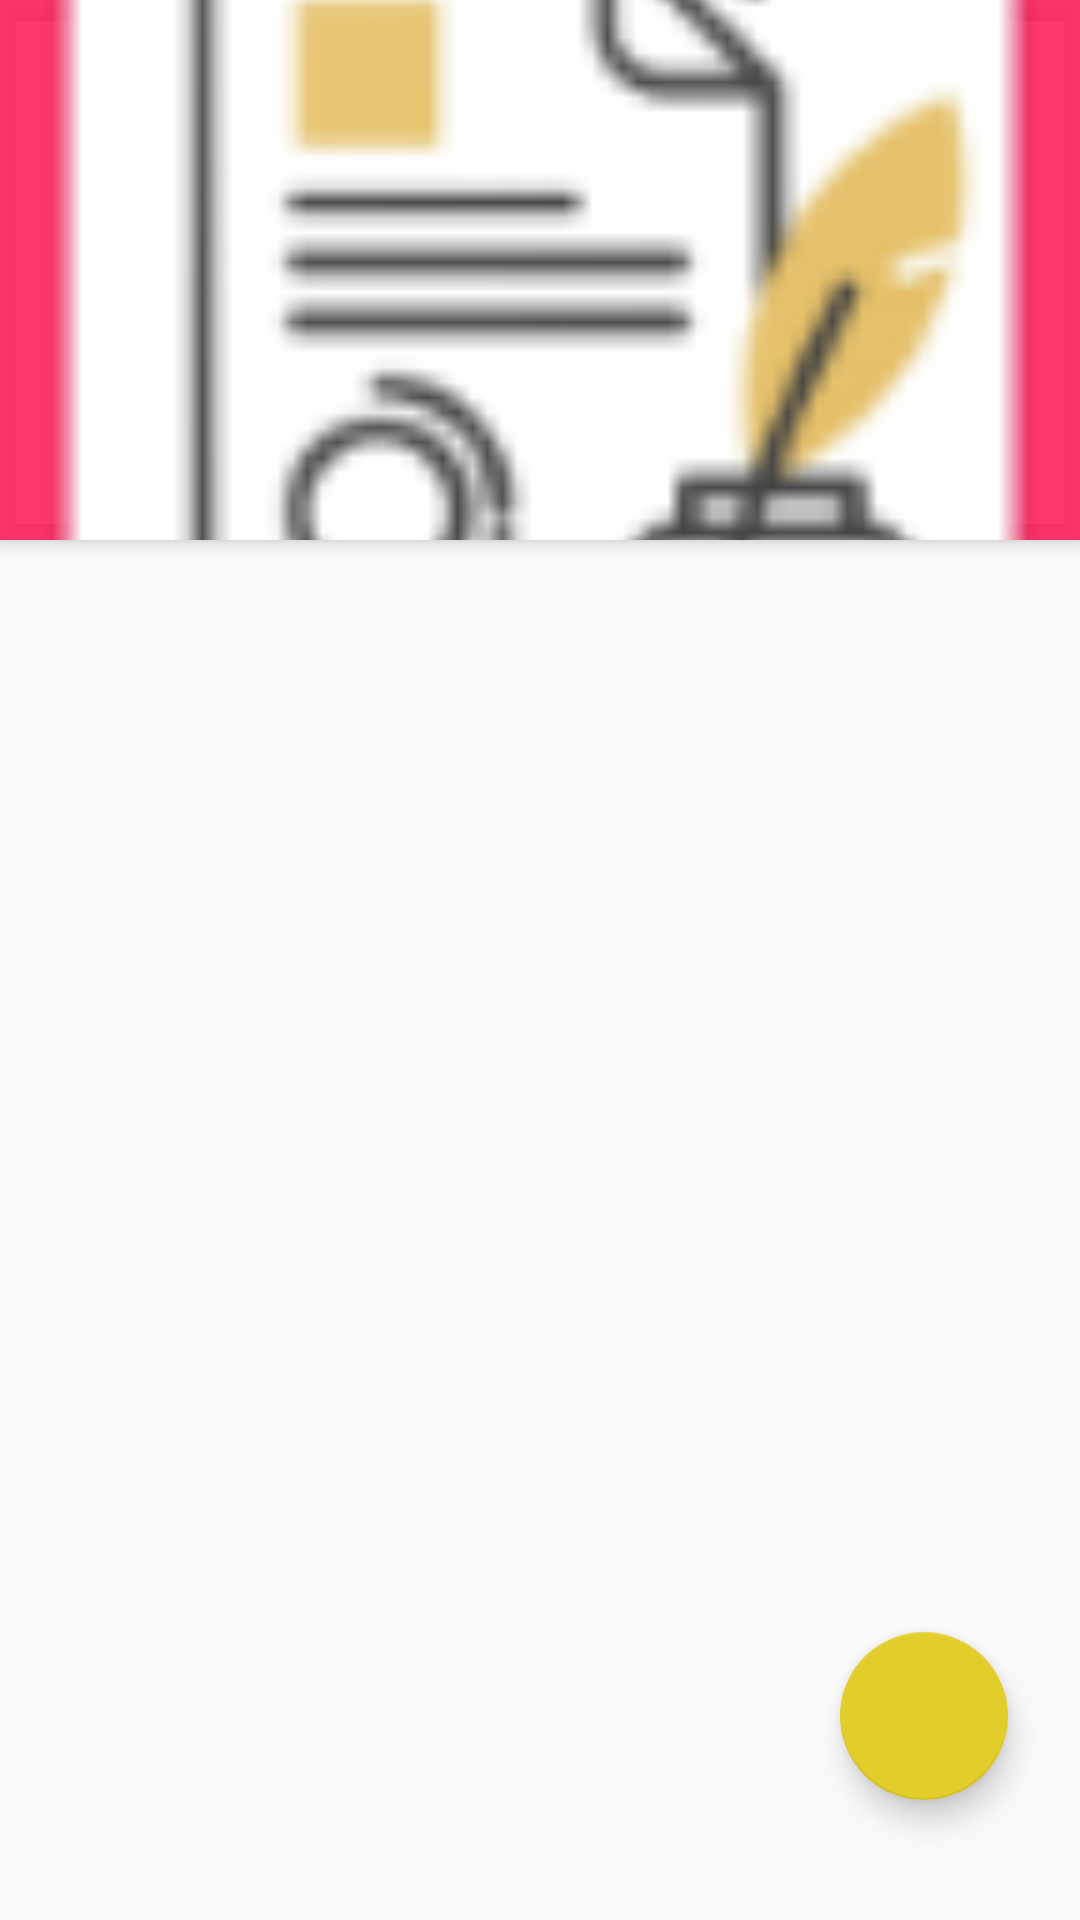

This screen was rendered from an Android layout file. Write that file and the resources it references.
<!-- AndroidManifest.xml: activity theme DetailAppTheme -->
<!-- res/layout/activity_article_detail.xml -->
<?xml version="1.0" encoding="utf-8"?>
<android.support.design.widget.CoordinatorLayout
    xmlns:android="http://schemas.android.com/apk/res/android"
    xmlns:app="http://schemas.android.com/apk/res-auto"
    android:layout_width="match_parent"
    android:layout_height="match_parent"
    android:fitsSystemWindows="true"
    android:paddingBottom="@dimen/detail_activity_padding_bottom">
    <android.support.design.widget.AppBarLayout
        android:id="@+id/appbar"
        android:layout_width="match_parent"
        android:layout_height="@dimen/toolbar_detail_height"
        android:elevation="@dimen/app_bar_elevation"
        app:titleEnabled="false"
        android:theme="@style/ThemeOverlay.AppCompat.Dark.ActionBar">
        <android.support.design.widget.CollapsingToolbarLayout
            android:id="@+id/collapsing_toolbar"
            android:layout_width="match_parent"
            android:layout_height="wrap_content"
            android:fitsSystemWindows="true"
            app:contentScrim="?attr/colorPrimary"
            app:layout_scrollFlags="scroll|enterAlways">

            <ImageView
                android:id="@+id/article_detail_photo"
                android:layout_width="match_parent"
                android:layout_height="@dimen/toolbar_detail_height"
                app:layout_scrollFlags="scroll|enterAlways"
                app:layout_collapseMode="pin"
                android:elevation="@dimen/app_bar_elevation"
                android:src="@drawable/placeholder"
                android:scaleType="centerCrop"/>

            <android.support.v7.widget.Toolbar
                android:id="@+id/toolbar_detail"
                android:layout_width="match_parent"
                android:layout_height="match_parent"
                android:paddingTop="@dimen/toolbar_detail_padding_top"
                android:elevation="@dimen/app_bar_elevation"
                app:layout_collapseMode="parallax"
                app:popupTheme="@style/ThemeOverlay.AppCompat.Light"/>

        </android.support.design.widget.CollapsingToolbarLayout>
    </android.support.design.widget.AppBarLayout>

    <android.support.v4.view.ViewPager
        android:id="@+id/pager"
        app:layout_behavior="@string/appbar_scrolling_view_behavior"
        android:fitsSystemWindows="true"
        android:layout_width="match_parent"
        android:layout_height="match_parent" />
    <android.support.design.widget.FloatingActionButton
        android:id="@+id/fab_share"
        android:elevation="@dimen/fab_elevation"
        android:layout_width="wrap_content"
        android:layout_height="wrap_content"
        android:layout_gravity="bottom|right"
        android:layout_margin="@dimen/article_detail_padding_bottom"
        android:src="@drawable/ic_share"
        app:layout_anchor="@id/pager"
        app:layout_anchorGravity="bottom|end"/>

</android.support.design.widget.CoordinatorLayout>
<!-- resources referenced by this layout -->
<resources>
  <dimen name="app_bar_elevation">4dp</dimen>
  <dimen name="article_detail_padding_bottom">24dp</dimen>
  <dimen name="detail_activity_padding_bottom">16dp</dimen>
  <dimen name="fab_elevation">6dp</dimen>
  <dimen name="toolbar_detail_height">180dp</dimen>
  <dimen name="toolbar_detail_padding_top">24dp</dimen>
  <!-- drawable placeholder: png bitmap (drawable-hdpi, 4030 bytes) -->
  <style name="DetailAppTheme" parent="AppTheme">
          <item name="android:windowTranslucentStatus" tools:targetApi="kitkat">true</item>
          <item name="android:windowTranslucentNavigation" tools:targetApi="kitkat">true</item>
      </style>
  <style name="AppTheme" parent="@style/Theme.AppCompat.Light.NoActionBar">
          <item name="colorPrimary">@color/colorPrimary</item>
          <item name="colorPrimaryDark">@color/colorPrimaryDark</item>
          <item name="colorAccent">@color/colorAccent</item>
  
      </style>
  <color name="colorPrimary">#d8ff1654</color>
  <color name="colorPrimaryDark">#d8ff1654</color>
  <color name="colorAccent">#e2cd2b</color>
</resources>
